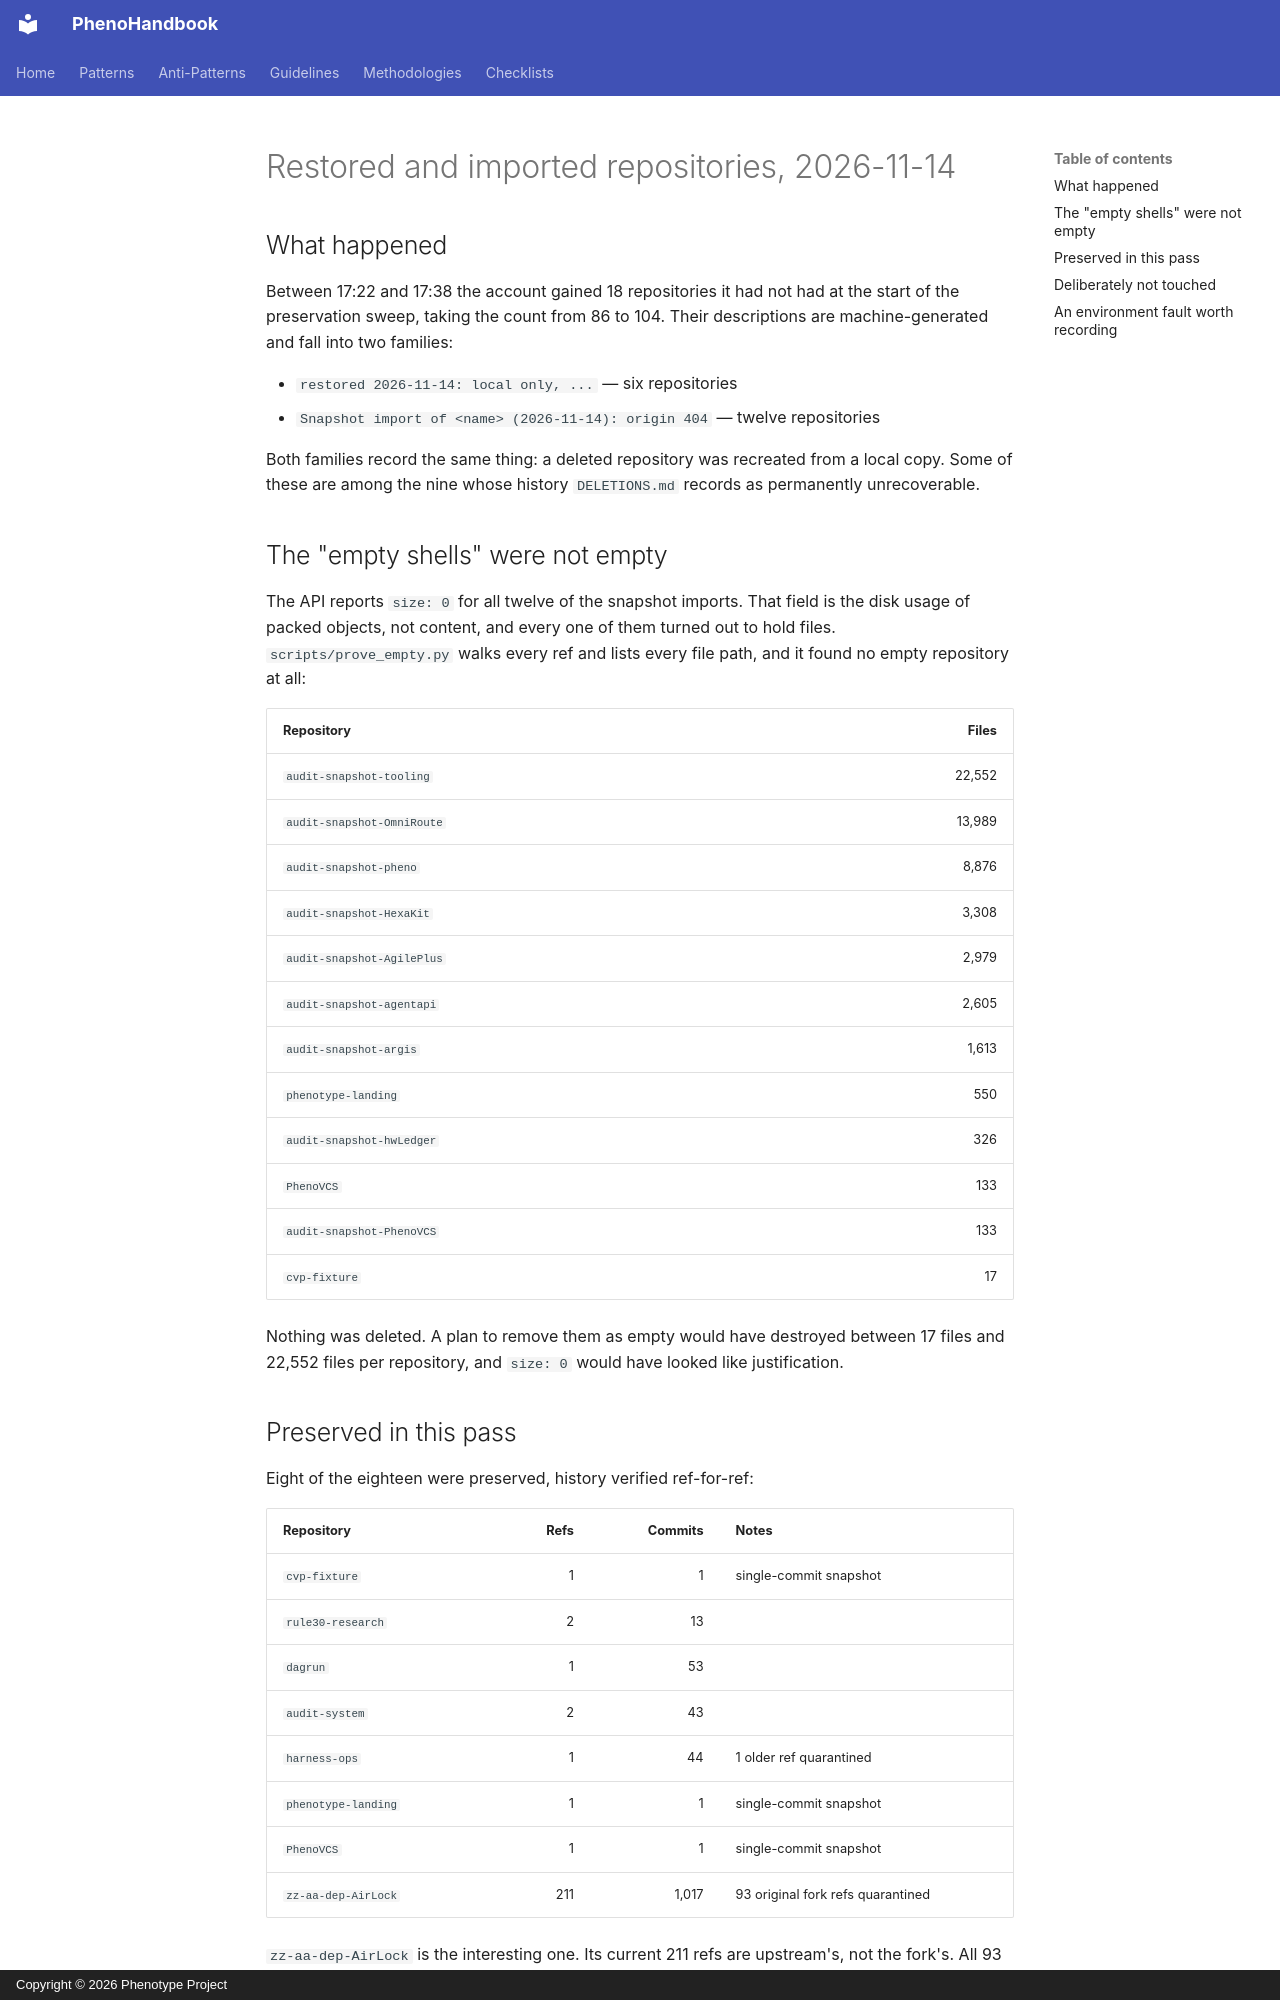

repository: KooshaPari/PhenoShared · page: absorption-ledger/RESTORED-REPOS-2026-11-14/index.html · generator: mkdocs · copyright: Copyright © 2026 Phenotype Project

# Restored and imported repositories, 2026-11-14

## What happened

Between 17:22 and 17:38 the account gained 18 repositories it had not had at the
start of the preservation sweep, taking the count from 86 to 104. Their
descriptions are machine-generated and fall into two families:

- `restored 2026-11-14: local only, ...` — six repositories
- `Snapshot import of <name> (2026-11-14): origin 404` — twelve repositories

Both families record the same thing: a deleted repository was recreated from a
local copy. Some of these are among the nine whose history `DELETIONS.md`
records as permanently unrecoverable.

## The "empty shells" were not empty

The API reports `size: 0` for all twelve of the snapshot imports. That field is
the disk usage of packed objects, not content, and every one of them turned out
to hold files. `scripts/prove_empty.py` walks every ref and lists every file
path, and it found no empty repository at all:

| Repository                 |  Files |
| -------------------------- | -----: |
| `audit-snapshot-tooling`   | 22,552 |
| `audit-snapshot-OmniRoute` | 13,989 |
| `audit-snapshot-pheno`     |  8,876 |
| `audit-snapshot-HexaKit`   |  3,308 |
| `audit-snapshot-AgilePlus` |  2,979 |
| `audit-snapshot-agentapi`  |  2,605 |
| `audit-snapshot-argis`     |  1,613 |
| `phenotype-landing`        |    550 |
| `audit-snapshot-hwLedger`  |    326 |
| `PhenoVCS`                 |    133 |
| `audit-snapshot-PhenoVCS`  |    133 |
| `cvp-fixture`              |     17 |

Nothing was deleted. A plan to remove them as empty would have destroyed between
17 files and 22,552 files per repository, and `size: 0` would have looked like
justification.
